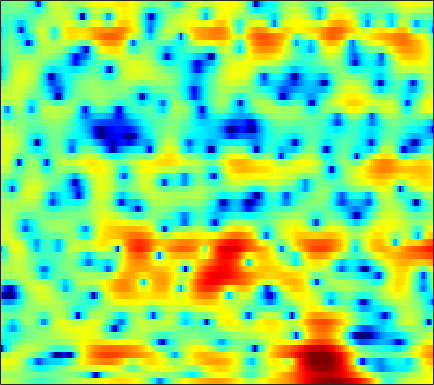

The table this chart was drawn from, first rows:
2.5161, 2.4456, 2.3292, 2.169, 2.0251, 1.8163, 1.5589, 1.336, 0.98603, 0.60402, 0.1658, -0.20203, -0.72915, -1.303, -1.7212, -2.2248, -2.6028, -2.7829, -2.8991, -2.8533, -2.6837, -2.5, -2.2017, -1.8429
0.4415, 0.6859, 0.9285, 1.087, 1.152, 1.172, 1.121, 1.044, 0.89, 0.6842, 0.4414, 0.2463, -0.02782, -0.3001, -0.4987, -0.7393, -0.9352, -1.048, -1.153, -1.195, -1.18, -1.142, -1.047, -0.9104
2.467, 2.753, 3.009, 3.127, 3.124, 3.003, 2.75, 2.474, 1.987, 1.366, 0.6103, -0.03889, -1.016, -2.103, -2.966, -4.088, -5.07, -5.593, -5.905, -5.774, -5.308, -4.834, -4.141, -3.428
4.031, 4.207, 4.37, 4.436, 4.408, 4.253, 3.952, 3.618, 3.015, 2.195, 1.13, 0.1432, -1.48, -3.526, -5.392, -8.381, -11.59, -13.14, -12.57, -10.66, -9.111, -8.321, -7.694, -7.387
0.7928, 1.093, 1.605, 2.159, 2.559, 3.011, 3.334, 3.475, 3.509, 3.367, 3.057, 2.716, 2.136, 1.437, 0.859, 0.04951, -0.7889, -1.423, -2.29, -3.25, -4.404, -5.506, -7.451, -10.21
-20.06, -12.78, -7.565, -4.39, -2.677, -0.944, 0.3407, 1.075, 1.809, 2.314, 2.628, 2.756, 2.805, 2.734, 2.612, 2.366, 2.031, 1.732, 1.266, 0.7107, 0.08153, -0.4444, -1.171, -1.892
-6.165, -5.899, -5.235, -4.372, -3.705, -2.844, -2.046, -1.503, -0.8661, -0.3216, 0.1301, 0.4137, 0.7109, 0.9308, 1.048, 1.142, 1.179, 1.175, 1.133, 1.05, 0.9552, 0.88, 0.7904, 0.7136
-3.438, -3.721, -4.021, -4.195, -4.223, -4.088, -3.779, -3.45, -2.911, -2.316, -1.726, -1.314, -0.8297, -0.4311, -0.1869, 0.07176, 0.27, 0.3929, 0.5323, 0.6701, 0.8262, 0.9609, 1.152, 1.374
-1.968, -3.036, -4.766, -6.852, -8.532, -10.09, -9.523, -8.012, -5.804, -3.933, -2.499, -1.68, -0.8883, -0.3955, -0.1967, -0.1197, -0.2051, -0.3295, -0.4848, -0.5053, -0.3109, -0.002066, 0.5913, 1.293
0.7533, -0.2926, -1.995, -4.01, -5.591, -6.997, -6.536, -5.25, -3.315, -1.643, -0.3985, 0.2654, 0.797, 0.9228, 0.7341, 0.05875, -1.201, -2.66, -5.56, -9.862, -11.26, -7.735, -3.489, -0.5792
0.2969, -0.1314, -0.6847, -1.153, -1.398, -1.531, -1.425, -1.204, -0.7724, -0.268, 0.1995, 0.4859, 0.7206, 0.7465, 0.6023, 0.171, -0.5421, -1.244, -2.269, -3.081, -3.13, -2.582, -1.373, -0.07807
-2.981, -3.305, -3.636, -3.799, -3.808, -3.639, -3.272, -2.89, -2.274, -1.621, -0.9693, -0.515, 0.008042, 0.4189, 0.652, 0.8523, 0.9534, 0.986, 0.9887, 1.027, 1.108, 1.211, 1.402, 1.596
-7.869, -8.841, -9.925, -10.55, -10.49, -9.772, -8.496, -7.324, -5.711, -4.156, -2.738, -1.784, -0.6762, 0.2476, 0.8258, 1.445, 1.912, 2.174, 2.426, 2.581, 2.647, 2.648, 2.59, 2.458
-13.04, -16.38, -22.79, -31.86, -30.51, -22.88, -17.06, -13.43, -9.472, -6.353, -3.842, -2.317, -0.6497, 0.6555, 1.44, 2.256, 2.84, 3.149, 3.411, 3.509, 3.462, 3.339, 3.037, 2.594
-9.228, -11.66, -15.27, -18.47, -19.76, -18.37, -14.13, -10.89, -7.195, -4.27, -1.935, -0.5374, 0.9501, 2.076, 2.7, 3.297, 3.677, 3.824, 3.886, 3.79, 3.561, 3.298, 2.793, 2.105
-1.79, -2.435, -3.189, -3.582, -3.631, -3.298, -2.573, -1.835, -0.773, 0.2879, 1.23, 1.812, 2.39, 2.719, 2.812, 2.743, 2.479, 2.199, 1.762, 1.342, 1.012, 0.8034, 0.5812, 0.2834
1.255, 1.209, 1.193, 1.219, 1.289, 1.458, 1.694, 1.892, 2.136, 2.349, 2.436, 2.391, 2.151, 1.655, 1.089, 0.03233, -1.441, -2.824, -5.048, -7.094, -7.697, -6.827, -5.101, -3.66
1.284, 1.511, 1.798, 2.059, 2.25, 2.47, 2.642, 2.72, 2.753, 2.653, 2.398, 2.098, 1.498, 0.6696, -0.1558, -1.577, -3.444, -5.232, -8.28, -11.74, -12.55, -10.54, -7.537, -5.333
-0.3579, 0.01484, 0.5924, 1.212, 1.655, 2.158, 2.515, 2.677, 2.734, 2.59, 2.266, 1.908, 1.284, 0.5053, -0.1621, -1.124, -2.145, -2.891, -3.747, -4.301, -4.499, -4.388, -3.98, -3.363
-4.948, -3.939, -1.993, -0.09831, 1.065, 2.22, 2.981, 3.306, 3.433, 3.261, 2.818, 2.307, 1.446, 0.4357, -0.345, -1.32, -2.089, -2.471, -2.728, -2.794, -2.724, -2.655, -2.611, -2.533
-8.827, -5.839, -1.717, 1.114, 2.553, 3.852, 4.577, 4.813, 4.771, 4.339, 3.512, 2.634, 1.046, -1.053, -3.004, -6.067, -8.235, -7.945, -5.961, -4.132, -2.984, -2.548, -2.529, -3.281
2.09, 2.341, 2.842, 3.403, 3.737, 4.007, 4.011, 3.827, 3.338, 2.57, 1.526, 0.5608, -1.002, -3.027, -4.906, -7.802, -9.756, -9.165, -6.86, -4.767, -3.382, -2.861, -2.761, -3.431
3.554, 3.58, 3.53, 3.353, 3.122, 2.631, 1.923, 1.231, 0.129, -1.118, -2.312, -3.097, -3.849, -4.282, -4.422, -4.409, -4.137, -3.79, -3.155, -2.465, -1.842, -1.513, -1.252, -1.129
3.574, 3.552, 3.365, 2.948, 2.465, 1.545, 0.2455, -1.027, -3.255, -6.268, -10.36, -13.28, -12.48, -9.003, -6.932, -4.904, -3.462, -2.604, -1.675, -0.9379, -0.3794, -0.0267, 0.3403, 0.6131
2.962, 3.009, 2.877, 2.516, 2.079, 1.26, 0.1259, -0.9634, -2.765, -4.99, -7.332, -8.55, -8.353, -6.678, -5.292, -3.695, -2.438, -1.702, -0.9507, -0.384, 0.03016, 0.276, 0.5304, 0.7064
2.177, 2.315, 2.339, 2.195, 1.984, 1.572, 1.03, 0.5521, -0.1453, -0.823, -1.387, -1.669, -1.808, -1.691, -1.503, -1.199, -0.9111, -0.7485, -0.6116, -0.5746, -0.6006, -0.6688, -0.7663, -0.8439
1.657, 1.833, 1.967, 1.998, 1.966, 1.862, 1.717, 1.593, 1.421, 1.26, 1.11, 1.016, 0.9073, 0.7992, 0.7035, 0.5218, 0.2373, -0.05257, -0.557, -1.218, -2.016, -2.662, -3.5, -4.12
1.246, 1.353, 1.403, 1.397, 1.388, 1.423, 1.525, 1.648, 1.865, 2.087, 2.293, 2.405, 2.475, 2.42, 2.285, 1.954, 1.417, 0.85, -0.1782, -1.58, -3.491, -5.333, -8.54, -12.43
0.4561, 0.2162, -0.3123, -0.9403, -1.338, -1.5, -1.089, -0.4682, 0.5354, 1.527, 2.375, 2.867, 3.329, 3.552, 3.563, 3.356, 2.892, 2.353, 1.342, -0.03206, -1.839, -3.535, -6.271, -8.996
-0.8076, -1.596, -3.352, -6.285, -9.805, -16, -10.69, -6.441, -2.769, -0.3372, 1.343, 2.249, 3.109, 3.638, 3.836, 3.857, 3.627, 3.308, 2.697, 1.896, 0.9431, 0.1697, -0.8411, -1.748
-0.8745, -1.442, -2.574, -4.077, -5.233, -6.046, -5.337, -4.106, -2.297, -0.6804, 0.6018, 1.38, 2.163, 2.68, 2.907, 3.024, 2.929, 2.741, 2.376, 1.899, 1.361, 0.9448, 0.4022, -0.1346
0.5953, 0.419, 0.02782, -0.463, -0.826, -1.173, -1.295, -1.208, -0.8796, -0.3619, 0.2532, 0.7214, 1.264, 1.652, 1.822, 1.863, 1.699, 1.444, 0.9714, 0.438, -0.04201, -0.3224, -0.5551, -0.6188
2.667, 2.605, 2.296, 1.732, 1.165, 0.1798, -0.9188, -1.691, -2.303, -2.166, -1.343, -0.5727, 0.367, 1.02, 1.274, 1.233, 0.7781, 0.1568, -1.058, -2.596, -4.112, -4.713, -4.266, -2.887
3.768, 3.923, 3.74, 3.042, 2.132, 0.2342, -2.828, -6.548, -17.48, -12.8, -5.49, -2.78, -0.6388, 0.5023, 0.8634, 0.8227, 0.2102, -0.6428, -2.449, -5.408, -10.69, -16.33, -10.78, -5.163
2.674, 3.23, 3.481, 3.221, 2.688, 1.612, 0.1497, -1.029, -2.238, -2.529, -1.986, -1.48, -0.9373, -0.7407, -0.8158, -1.114, -1.595, -2.026, -2.634, -3.206, -3.545, -3.512, -2.907, -1.879
2.583, 3.151, 3.569, 3.648, 3.513, 3.112, 2.547, 2.063, 1.383, 0.7204, 0.0291, -0.54, -1.477, -2.671, -3.709, -5.165, -6.239, -6.44, -5.858, -4.779, -3.637, -2.855, -1.915, -1.175
3.22, 3.539, 3.8, 3.869, 3.809, 3.57, 3.182, 2.795, 2.151, 1.344, 0.325, -0.6126, -2.216, -4.39, -6.647, -11.25, -21.8, -23.11, -11.97, -7.477, -4.837, -3.442, -2.147, -1.296
3.006, 3.131, 3.209, 3.184, 3.095, 2.893, 2.576, 2.261, 1.736, 1.067, 0.2474, -0.4881, -1.629, -2.955, -4.023, -5.394, -6.278, -6.359, -5.68, -4.523, -3.316, -2.519, -1.675, -1.078
2.144, 2.091, 1.993, 1.88, 1.782, 1.634, 1.446, 1.268, 0.9619, 0.5749, 0.1044, -0.2933, -0.8566, -1.418, -1.794, -2.185, -2.384, -2.38, -2.183, -1.827, -1.381, -1.052, -0.6456, -0.3488
0.9647, 0.5906, 0.1831, -0.04812, -0.08149, -0.008977, 0.1227, 0.1936, 0.2037, 0.08789, -0.1483, -0.3685, -0.6879, -0.962, -1.111, -1.18, -1.102, -0.9484, -0.6643, -0.3198, 0.03062, 0.2666, 0.5388, 0.7257
-0.6312, -2.096, -3.895, -4.481, -3.855, -2.445, -1.176, -0.5136, -0.03256, 0.01853, -0.2922, -0.6972, -1.347, -1.904, -2.107, -1.96, -1.406, -0.851, -0.08256, 0.6135, 1.17, 1.498, 1.797, 1.969
-0.1283, -2.954, -8.865, -11.76, -6.92, -2.619, -0.27, 0.7159, 1.259, 1.052, 0.1138, -1.143, -3.716, -7.469, -9.89, -7.948, -4.209, -2.12, -0.1633, 1.095, 1.866, 2.206, 2.409, 2.417
3.115, 2.35, 1.527, 1.219, 1.366, 1.865, 2.368, 2.59, 2.554, 2.055, 1.01, -0.1743, -2.322, -4.818, -6.063, -5.403, -3.393, -2.033, -0.7357, -0.01324, 0.2169, 0.09772, -0.3644, -1.131
2.969, 2.862, 2.783, 2.794, 2.849, 2.951, 3.021, 3.005, 2.846, 2.489, 1.925, 1.391, 0.6115, -0.1441, -0.5881, -0.9843, -1.203, -1.34, -1.605, -2.071, -2.832, -3.636, -5.1, -7.168
1.11, 1.405, 1.827, 2.242, 2.532, 2.857, 3.088, 3.184, 3.193, 3.061, 2.791, 2.503, 2.02, 1.448, 0.9659, 0.2564, -0.5434, -1.224, -2.278, -3.523, -4.966, -6.146, -7.853, -9.619
-2.128, -1.203, -0.01981, 1.034, 1.719, 2.474, 3.046, 3.356, 3.61, 3.692, 3.607, 3.435, 3.056, 2.517, 1.994, 1.13, 0.04608, -0.9339, -2.499, -4.419, -6.711, -8.665, -11.29, -13.11
-6.899, -4.69, -2.324, -0.4737, 0.638, 1.831, 2.73, 3.236, 3.711, 3.972, 4.03, 3.95, 3.684, 3.221, 2.746, 1.917, 0.8283, -0.1813, -1.853, -3.999, -6.838, -9.66, -15.18, -23.4
-8.368, -6.046, -3.514, -1.514, -0.2984, 1.006, 1.997, 2.565, 3.118, 3.457, 3.607, 3.605, 3.463, 3.158, 2.824, 2.229, 1.455, 0.7432, -0.3964, -1.746, -3.284, -4.497, -5.959, -6.923
-6.37, -4.888, -3.131, -1.621, -0.6615, 0.3801, 1.184, 1.64, 2.07, 2.335, 2.471, 2.495, 2.446, 2.323, 2.186, 1.931, 1.598, 1.283, 0.786, 0.2047, -0.4266, -0.9291, -1.554, -2.091
-4.355, -3.365, -2.184, -1.196, -0.5751, 0.06327, 0.5055, 0.7017, 0.8147, 0.7955, 0.6993, 0.625, 0.5561, 0.5933, 0.6783, 0.8714, 1.068, 1.194, 1.293, 1.29, 1.191, 1.053, 0.8021, 0.4912
-2.743, -2.11, -1.353, -0.7547, -0.4373, -0.1944, -0.2094, -0.3784, -0.8093, -1.484, -2.352, -3, -3.565, -3.458, -2.869, -1.683, -0.4481, 0.368, 1.208, 1.77, 2.067, 2.175, 2.161, 2.022
-2.669, -2.096, -1.389, -0.8459, -0.6463, -0.6594, -1.034, -1.545, -2.583, -4.12, -6.39, -9.064, -15.56, -18.08, -10.68, -5.26, -1.963, -0.28, 1.253, 2.155, 2.553, 2.582, 2.382, 2.052
-5.807, -4.163, -2.428, -1.418, -1.097, -1.269, -1.998, -2.876, -4.316, -5.674, -6.628, -7.071, -7.241, -6.289, -4.645, -2.084, 0.1593, 1.462, 2.657, 3.204, 3.135, 2.588, 1.201, -0.9566
-8.283, -5.599, -3.393, -2.354, -2.173, -2.765, -4.394, -6.487, -11.15, -18.26, -13.38, -9.104, -5.49, -3.025, -1.476, 0.2291, 1.647, 2.451, 3.147, 3.382, 3.065, 2.43, 0.8722, -1.661
-4.056, -3.572, -3.027, -2.765, -2.879, -3.439, -4.528, -5.674, -7.373, -8.378, -7.708, -6.452, -4.567, -2.853, -1.794, -0.6124, 0.3128, 0.8676, 1.424, 1.769, 1.861, 1.815, 1.607, 1.342
-2.212, -2.099, -1.967, -1.926, -1.988, -2.189, -2.514, -2.801, -3.127, -3.292, -3.251, -3.085, -2.749, -2.357, -2.069, -1.68, -1.31, -0.9929, -0.5107, 0.009708, 0.5565, 0.9209, 1.371, 1.769
-1.271, -1.137, -0.9744, -0.8603, -0.7877, -0.753, -0.7716, -0.8097, -0.904, -1.048, -1.241, -1.43, -1.787, -2.316, -2.803, -3.536, -4.104, -4.215, -3.711, -2.595, -1.242, -0.2846, 0.8163, 1.69
-1.459, -1.187, -0.85, -0.5364, -0.3206, -0.06019, 0.1633, 0.2938, 0.3835, 0.3464, 0.137, -0.1834, -0.9012, -2.083, -3.416, -6.17, -11.02, -17.33, -13.04, -6.499, -2.812, -0.9154, 0.8641, 2.035
